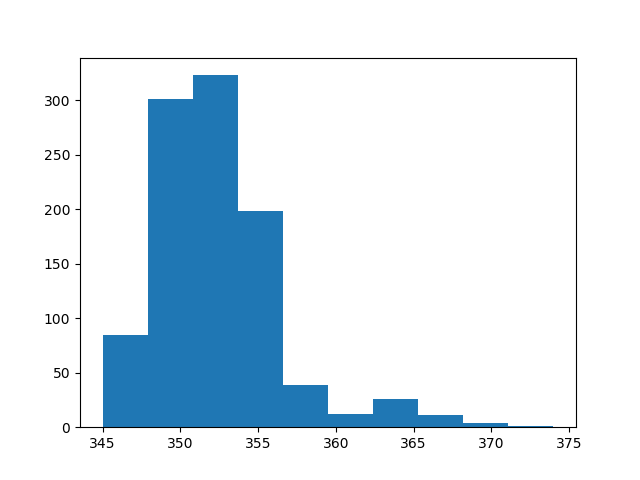

The table this chart was drawn from, first rows:
count, value
0, 346
1, 357
2, 355
3, 353
4, 352
5, 347
6, 355
7, 352
8, 354
9, 349
10, 350
11, 352
12, 349
13, 351
14, 351
15, 353
16, 350
17, 361
18, 350
19, 353
20, 350
21, 359
22, 349
23, 350
24, 349
25, 353
26, 349
27, 350
28, 353
29, 353
30, 349
31, 355
32, 356
33, 359
34, 353
35, 348
36, 350
37, 353
38, 354
39, 348
40, 349
41, 356
42, 354
43, 348
44, 366
45, 354
46, 356
47, 349
48, 348
49, 356
50, 349
51, 348
52, 354
53, 347
54, 353
55, 364
56, 350
57, 348
58, 354
59, 351
... 940 more rows
